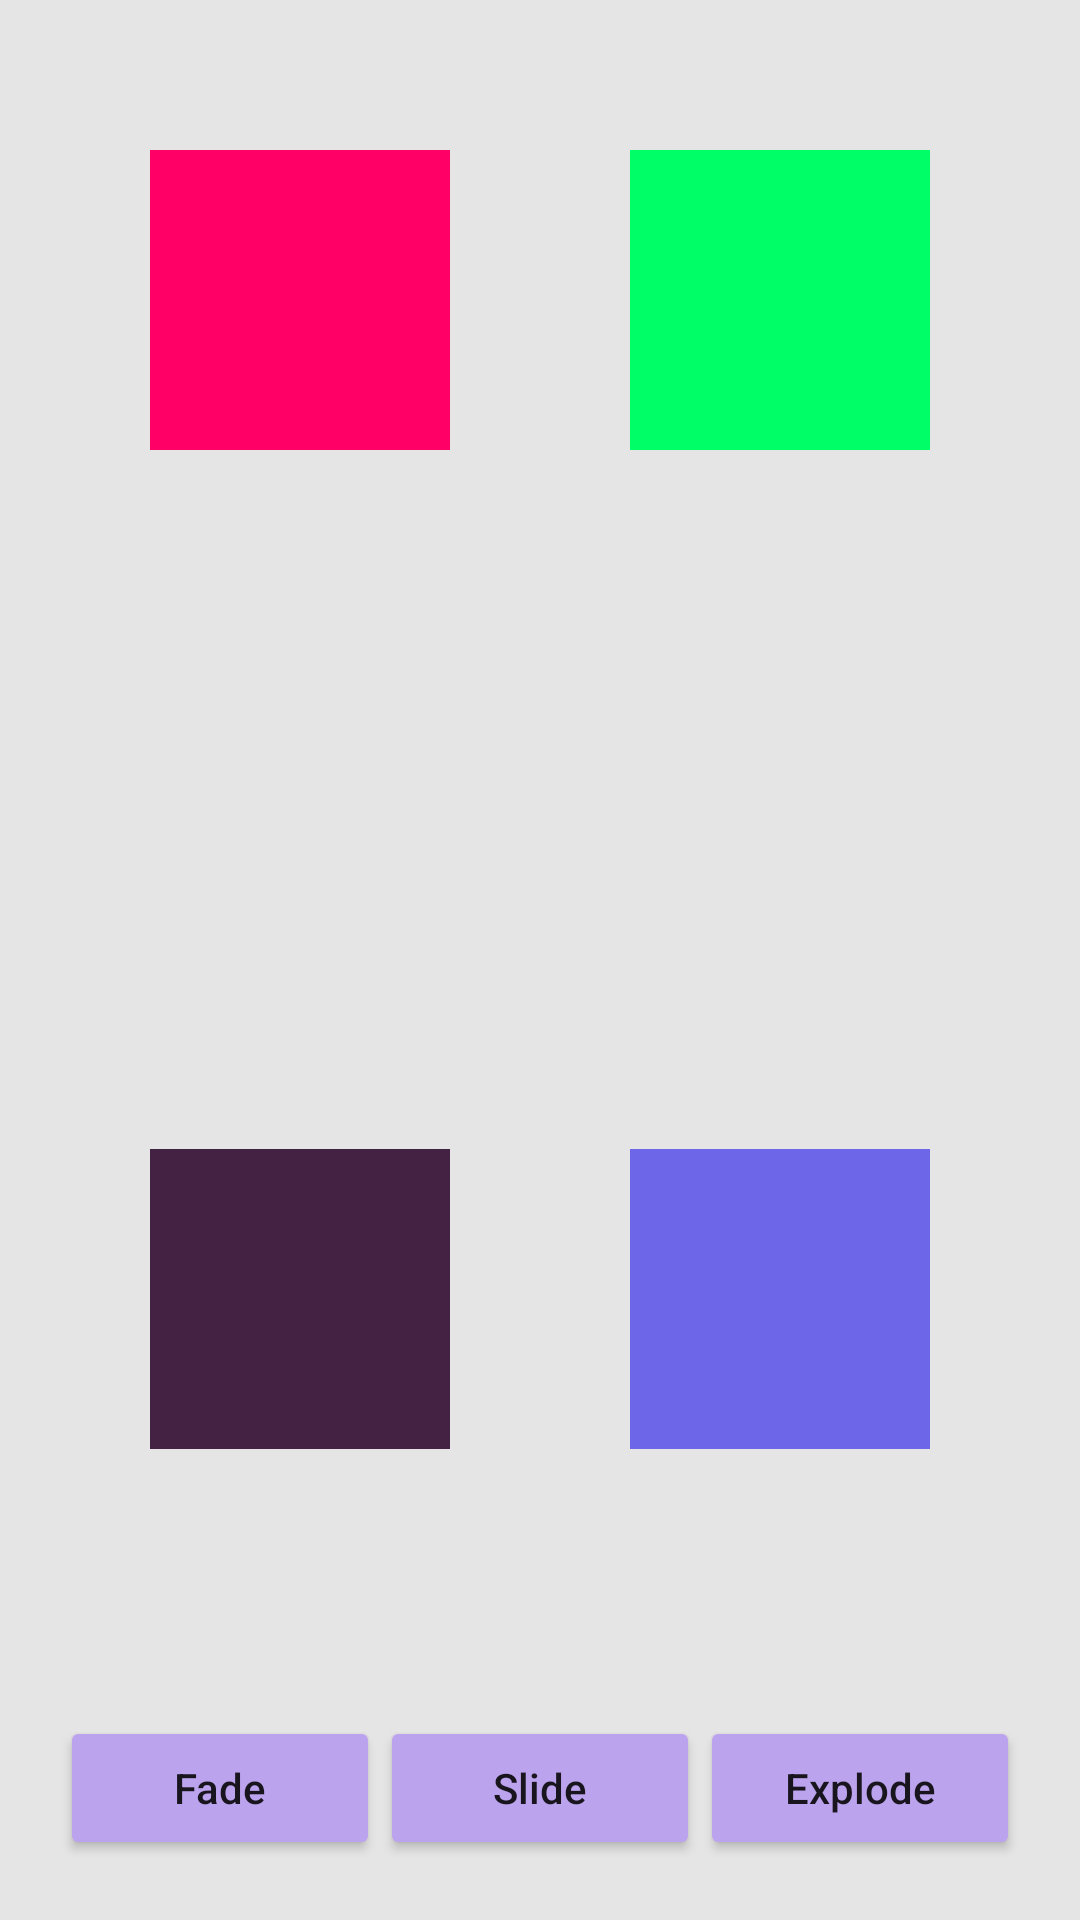

Write the Android layout XML for this screen, with the resource values it uses.
<!-- AndroidManifest.xml: application theme AppTheme -->
<!-- res/layout/frag_slide_fade_explode_layout.xml -->
<?xml version="1.0" encoding="utf-8"?>
<LinearLayout xmlns:android="http://schemas.android.com/apk/res/android"
    android:orientation="vertical"
    android:layout_width="match_parent"
    android:layout_height="match_parent"
    android:padding="20dp"
    android:clickable="true"
    android:background="#e5e5e5">

    <FrameLayout
        android:id="@+id/view_root"
        android:layout_width="match_parent"
        android:layout_height="0dp"
        android:layout_weight="1"
        android:padding="30dp">

        <ImageView
            android:id="@+id/iv_01"
            android:layout_width="100dp"
            android:layout_height="100dp"
            android:layout_gravity="top|left"
            android:background="#ff0067"/>

        <ImageView
            android:id="@+id/iv_02"
            android:layout_width="100dp"
            android:layout_height="100dp"
            android:layout_gravity="top|right"
            android:background="#00ff67"/>

        <ImageView
            android:id="@+id/iv_03"
            android:layout_width="100dp"
            android:layout_height="100dp"
            android:layout_gravity="bottom|left"
            android:background="#442244"/>

        <ImageView
            android:id="@+id/iv_04"
            android:layout_width="100dp"
            android:layout_height="100dp"
            android:layout_gravity="bottom|right"
            android:background="#6e66e9"/>

    </FrameLayout>

    <TextView
        android:id="@+id/doc_txt"
        android:layout_marginTop="20dp"
        android:layout_marginBottom="20dp"
        android:layout_width="match_parent"
        android:layout_height="wrap_content" />


    <LinearLayout
        android:layout_width="match_parent"
        android:layout_height="wrap_content"
        android:orientation="horizontal">

        <Button
            android:id="@+id/to_fade"
            android:layout_width="0dp"
            android:layout_weight="1"
            android:layout_height="wrap_content"
            android:textAllCaps="false"
            android:text="Fade"/>

        <Button
            android:id="@+id/to_slide"
            android:layout_width="0dp"
            android:layout_weight="1"
            android:layout_height="wrap_content"
            android:textAllCaps="false"
            android:text="Slide"/>

        <Button
            android:id="@+id/to_explode"
            android:layout_width="0dp"
            android:layout_weight="1"
            android:layout_height="wrap_content"
            android:textAllCaps="false"
            android:text="Explode"/>

    </LinearLayout>
</LinearLayout>
<!-- resources referenced by this layout -->
<resources>
  <style name="AppTheme" parent="Theme.AppCompat.Light.DarkActionBar">
          
          <item name="colorPrimary">@color/colorPrimary</item>
          <item name="colorPrimaryDark">@color/colorPrimaryDark</item>
          <item name="colorAccent">@color/colorAccent</item>
          <item name="colorButtonNormal">#bca3ed</item>
      </style>
  <color name="colorPrimary">#ababab</color>
  <color name="colorPrimaryDark">#767676</color>
  <color name="colorAccent">#FF4081</color>
</resources>
